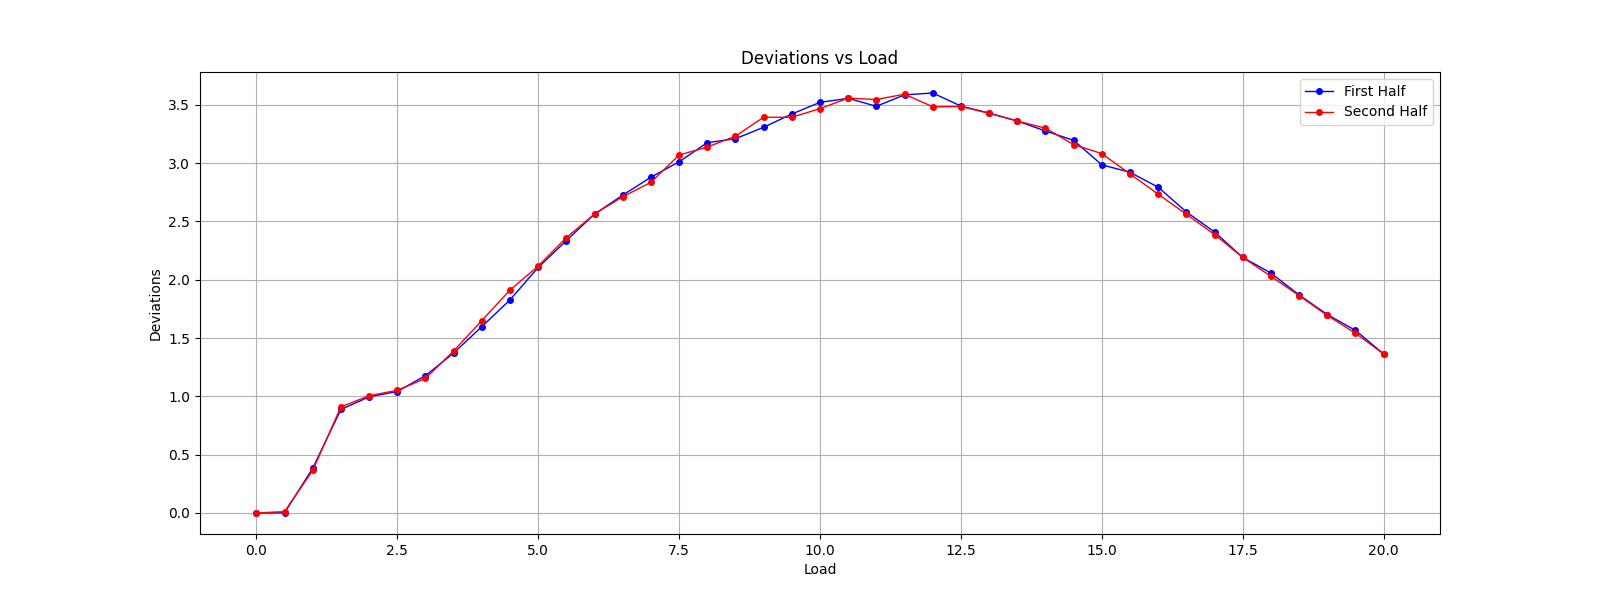

The file beside this chart, header and first rows:
Load, Deviation
0, 0
1, 0.002
2, 0.384
3, 0.888
4, 0.996
5, 1.042
6, 1.178
7, 1.372
8, 1.598
9, 1.828
10, 2.106
11, 2.336
12, 2.564
13, 2.726
14, 2.88
15, 3.012
16, 3.176
17, 3.21
18, 3.308
19, 3.422
20, 3.522
21, 3.556
22, 3.488
23, 3.586
24, 3.602
25, 3.49
26, 3.43
27, 3.362
28, 3.276
29, 3.196
30, 2.986
31, 2.922
32, 2.794
33, 2.582
34, 2.41
35, 2.192
36, 2.058
37, 1.87
38, 1.702
39, 1.566
40, 1.364
39, 1.542
38, 1.694
37, 1.864
36, 2.03
35, 2.192
34, 2.388
33, 2.562
32, 2.734
31, 2.908
30, 3.082
29, 3.16
28, 3.3
27, 3.362
26, 3.428
25, 3.486
24, 3.484
23, 3.592
22, 3.546
21, 3.558
... 21 more rows
